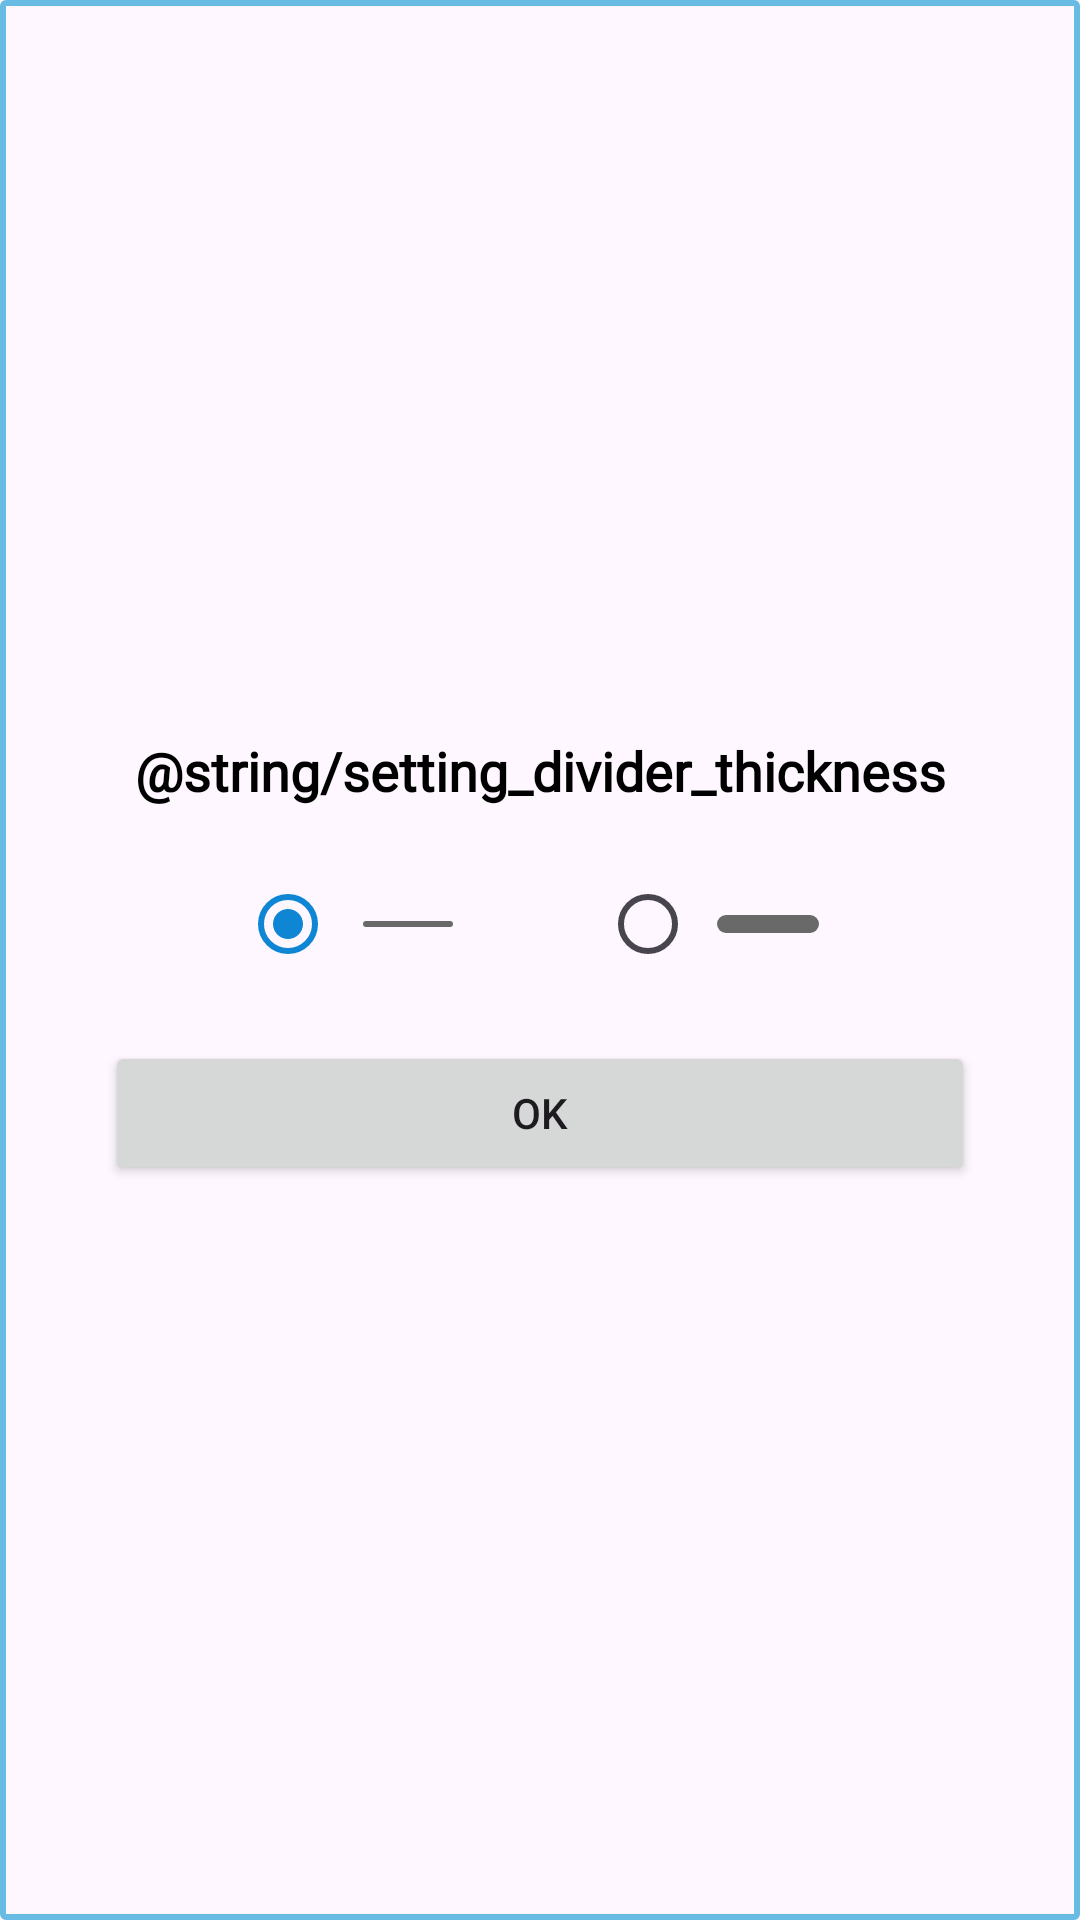

Write the Android layout XML for this screen, with the resource values it uses.
<!-- AndroidManifest.xml: application theme Theme.EasyMarkdown -->
<!-- res/layout/horizontal_row_setting_dialog.xml -->
<?xml version="1.0" encoding="utf-8"?>
<LinearLayout xmlns:android="http://schemas.android.com/apk/res/android"
    android:layout_width="match_parent"
    android:layout_height="match_parent"
    android:background="@drawable/gray_border"
    android:gravity="center"
    android:orientation="vertical"
    android:padding="20dp">

    <TextView
        android:layout_width="match_parent"
        android:layout_height="wrap_content"
        android:fontFamily="@font/atkinson_regular"
        android:text="@string/setting_divider_thickness"
        android:gravity="center"
        android:textSize="18sp"
        android:textColor="@color/black"
        android:layout_margin="15dp"
        android:textStyle="bold" />

    <RadioGroup
        android:id="@+id/radioGroup"
        android:layout_width="match_parent"
        android:layout_height="wrap_content"
        android:gravity="center"
        android:orientation="horizontal">

        <RadioButton
            android:id="@+id/radioButton1"
            android:layout_width="wrap_content"
            android:layout_height="wrap_content"
            android:layout_marginHorizontal="20dp"
            android:checked="true"
            android:drawableEnd="@drawable/ic_horizontal_rule_thin" />

        <RadioButton
            android:id="@+id/radioButton2"
            android:layout_width="wrap_content"
            android:layout_height="wrap_content"
            android:layout_marginHorizontal="20dp"
            android:drawableEnd="@drawable/ic_horizontal_rule_thick" />
    </RadioGroup>

    <Button
        android:id="@+id/okButton"
        android:layout_width="match_parent"
        android:layout_height="wrap_content"
        android:layout_margin="15dp"
        android:text="@string/ok" />

</LinearLayout>
<!-- resources referenced by this layout -->
<resources>
  <color name="black">#000000</color>
  <!-- drawable gray_border (drawable) -->
  <?xml version="1.0" encoding="utf-8"?>
  <shape xmlns:android="http://schemas.android.com/apk/res/android">
  
      <stroke
          android:width="2dp"
          android:color="@color/blue_jeans" />
      <corners android:radius="1dp" />
  </shape>
  <!-- drawable ic_horizontal_rule_thick (drawable) -->
  <vector xmlns:android="http://schemas.android.com/apk/res/android"
      android:width="48dp"
      android:height="48dp"
      android:viewportWidth="24"
      android:viewportHeight="24">
    <path
        android:pathData="M5,12h14"
        android:strokeLineJoin="round"
        android:strokeWidth="3"
        android:fillColor="#00000000"
        android:strokeColor="@color/dim_gray"
        android:strokeLineCap="round"/>
  </vector>
  <!-- drawable ic_horizontal_rule_thin (drawable) -->
  <vector xmlns:android="http://schemas.android.com/apk/res/android"
      android:width="48dp"
      android:height="48dp"
      android:viewportWidth="24"
      android:viewportHeight="24">
    <path
        android:pathData="M5,12h14"
        android:strokeLineJoin="round"
        android:strokeWidth="1"
        android:fillColor="#00000000"
        android:strokeColor="@color/dim_gray"
        android:strokeLineCap="round"/>
  </vector>
  <string name="ok">OK</string>
  <style name="Theme.EasyMarkdown" parent="Theme.Material3.Light.NoActionBar">
          
          <item name="colorPrimary">@color/rich_electric_blue</item>
          <item name="colorPrimaryVariant">@color/rich_electric_blue</item>
          <item name="colorOnPrimary">@color/white</item>
          
          <item name="colorSecondary">@color/blue_jeans</item>
          <item name="colorSecondaryVariant">@color/rich_electric_blue</item>
          <item name="colorOnSecondary">@color/black</item>
  
      </style>
  <color name="blue_jeans">#68BBE3</color>
  <color name="dim_gray">#696969</color>
  <color name="rich_electric_blue">#0E86D4</color>
  <color name="white">#FFFFFF</color>
</resources>
